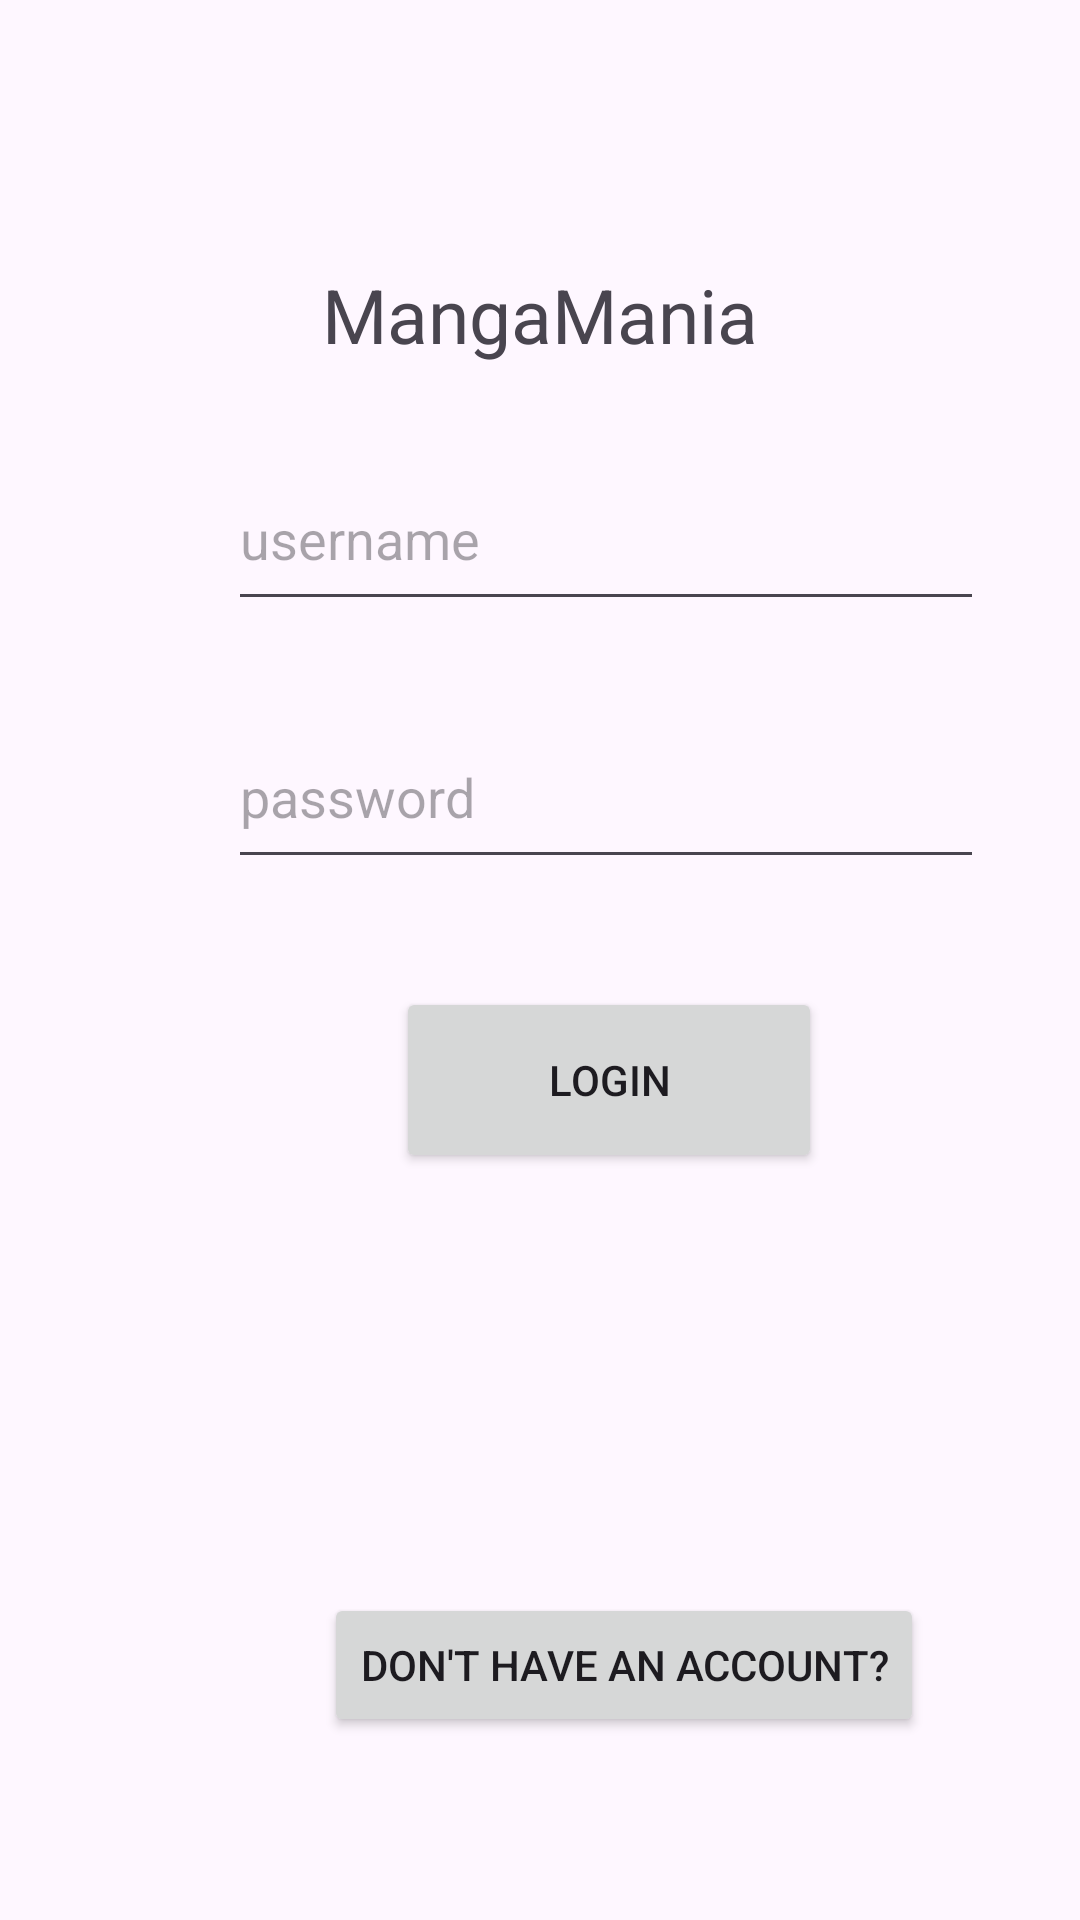

Reconstruct the res/layout file that produces this screen, plus the resources it refers to.
<!-- AndroidManifest.xml: application theme Theme.MangaMania_App -->
<!-- res/layout/fragment_login_page.xml -->
<?xml version="1.0" encoding="utf-8"?>
<androidx.constraintlayout.widget.ConstraintLayout xmlns:android="http://schemas.android.com/apk/res/android"
    xmlns:app="http://schemas.android.com/apk/res-auto"
    xmlns:tools="http://schemas.android.com/tools"
    android:layout_width="match_parent"
    android:layout_height="match_parent"
    tools:context=".LoginPage">

    <EditText
        android:id="@+id/userName"
        android:layout_width="252dp"
        android:layout_height="58dp"
        android:layout_marginStart="76dp"
        android:layout_marginTop="28dp"
        android:ems="10"
        android:hint="username"
        android:inputType="text"
        app:layout_constraintStart_toStartOf="parent"
        app:layout_constraintTop_toBottomOf="@+id/textView" />

    <Button
        android:id="@+id/btnLogin"
        android:layout_width="142dp"
        android:layout_height="62dp"
        android:layout_marginStart="132dp"
        android:layout_marginTop="36dp"
        android:text="Login"
        app:layout_constraintStart_toStartOf="parent"
        app:layout_constraintTop_toBottomOf="@+id/passWord" />

    <TextView
        android:id="@+id/textView"
        android:layout_width="234dp"
        android:layout_height="33dp"
        android:textSize="25sp"
        android:layout_marginTop="88dp"
        android:text="MangaMania"
        android:textAlignment="center"
        app:layout_constraintEnd_toEndOf="parent"
        app:layout_constraintStart_toStartOf="parent"
        app:layout_constraintTop_toTopOf="parent" />

    <EditText
        android:id="@+id/passWord"
        android:layout_width="252dp"
        android:layout_height="58dp"
        android:layout_marginStart="76dp"
        android:layout_marginTop="28dp"
        android:ems="10"
        android:hint="password"
        android:inputType="textPassword"
        app:layout_constraintStart_toStartOf="parent"
        app:layout_constraintTop_toBottomOf="@+id/userName" />

    <Button
        android:id="@+id/btnSwitchToSignUp"
        android:layout_width="wrap_content"
        android:layout_height="wrap_content"
        android:layout_marginStart="108dp"
        android:layout_marginTop="140dp"
        android:text="Don't have an account?"
        app:layout_constraintStart_toStartOf="parent"
        app:layout_constraintTop_toBottomOf="@+id/btnLogin" />

</androidx.constraintlayout.widget.ConstraintLayout>
<!-- resources referenced by this layout -->
<resources>
  <style name="Theme.MangaMania_App" parent="Base.Theme.MangaMania_App" />
  <style name="Base.Theme.MangaMania_App" parent="Theme.Material3.DayNight.NoActionBar">
          
          
      </style>
</resources>
